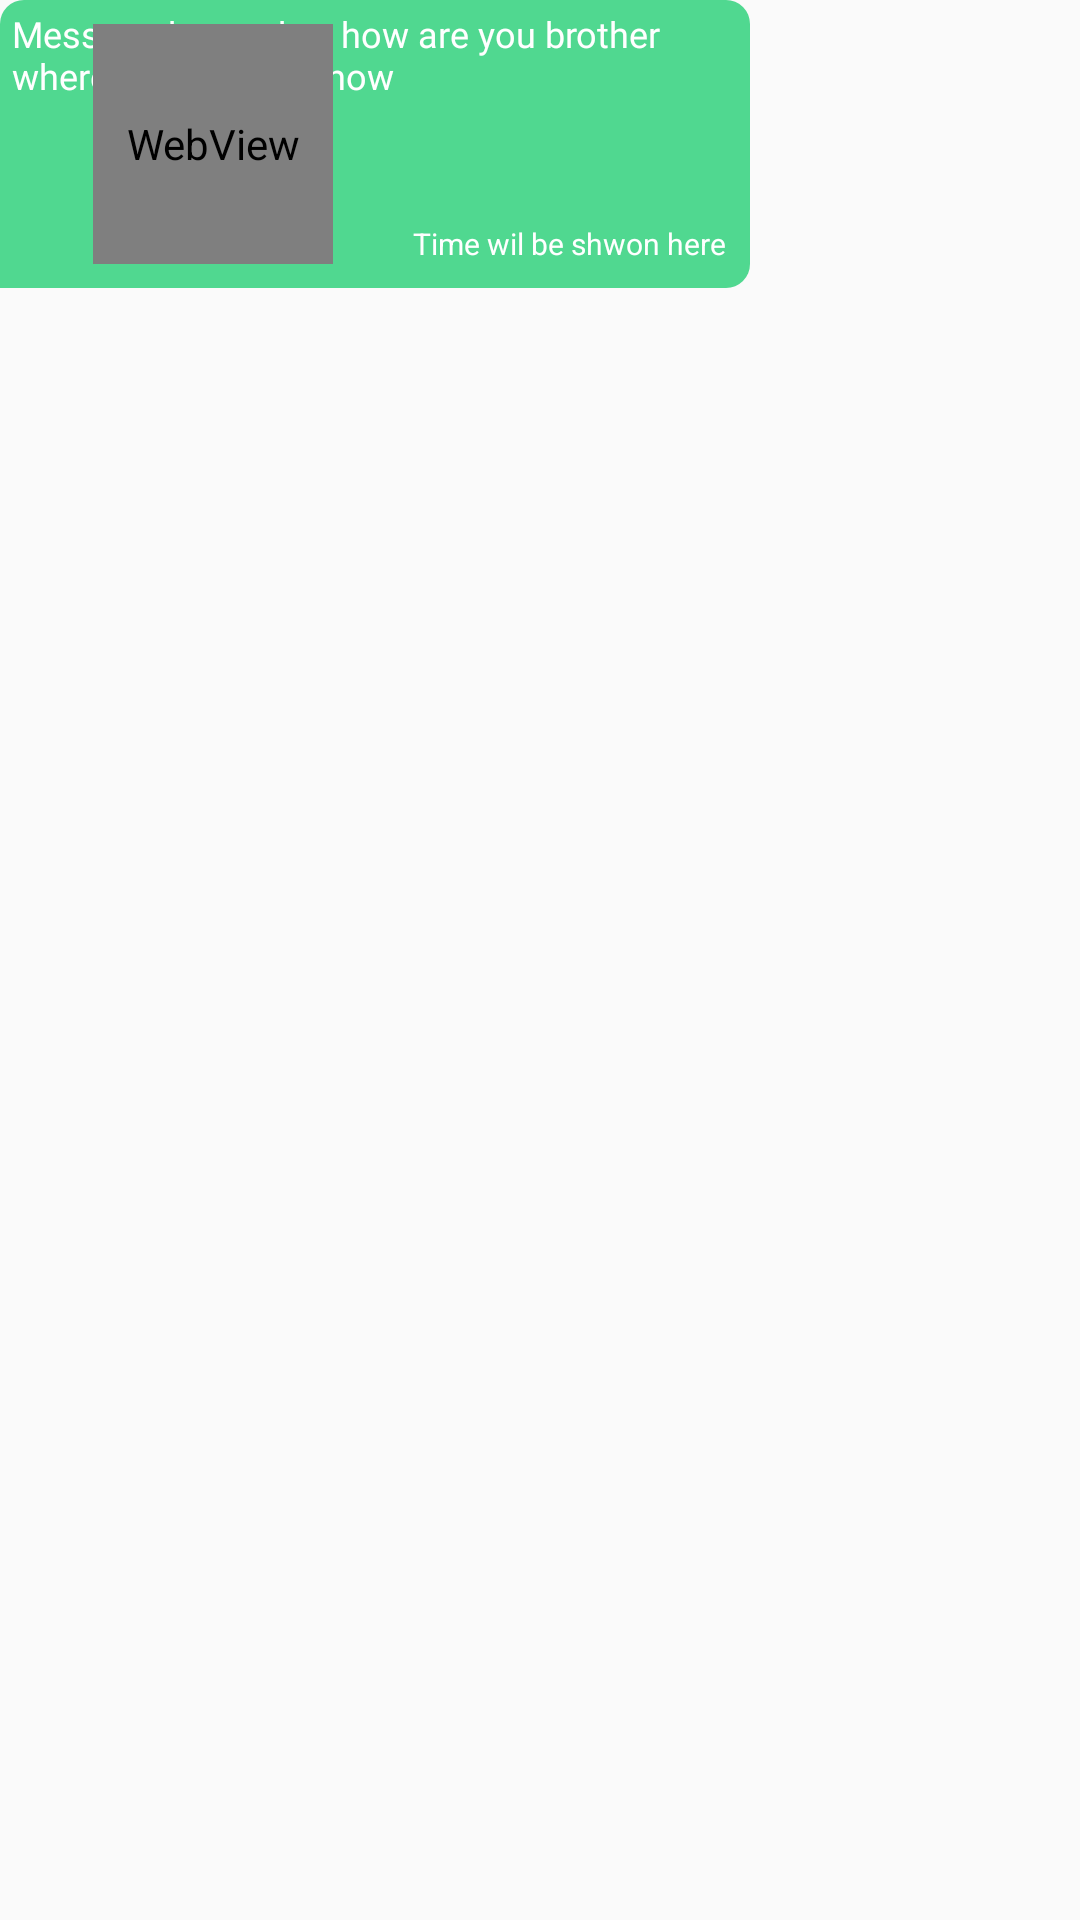

Android layout source for this screen:
<!-- AndroidManifest.xml: application theme AppTheme -->
<!-- res/layout/receiver_layout.xml -->
<?xml version="1.0" encoding="utf-8"?>
<androidx.constraintlayout.widget.ConstraintLayout xmlns:android="http://schemas.android.com/apk/res/android"
    xmlns:app="http://schemas.android.com/apk/res-auto"
    android:layout_width="match_parent"
    android:layout_height="wrap_content"
    xmlns:tools="http://schemas.android.com/tools"
    android:layout_marginLeft="8dp"
    android:layout_marginRight="8dp"
    android:layout_marginTop="4dp">

    <androidx.constraintlayout.widget.ConstraintLayout
        android:id="@+id/senderCL"
        android:layout_width="250dp"
        android:layout_height="wrap_content"
        android:background="@drawable/receiver_bg"
        app:layout_constraintBottom_toBottomOf="parent"
        app:layout_constraintEnd_toEndOf="parent"
        app:layout_constraintHorizontal_bias="0.0"
        app:layout_constraintStart_toStartOf="parent"
        app:layout_constraintTop_toTopOf="parent"
        app:layout_constraintVertical_bias="0.0">

        <TextView
            android:id="@+id/messageTV"
            android:layout_width="match_parent"
            android:layout_height="wrap_content"
            android:layout_marginStart="4dp"
            android:layout_marginTop="3dp"
            android:layout_marginEnd="4dp"
            android:fontFamily="@font/poppins_regular"
            android:maxLines="5"
            android:minLines="1"
            android:paddingBottom="4dp"
            android:text="Message here. okay how are you brother where are you righ tnow "
            android:textColor="@color/white"
            android:textSize="12sp"
            app:layout_constraintBottom_toBottomOf="parent"
            app:layout_constraintEnd_toEndOf="parent"
            app:layout_constraintStart_toStartOf="parent"
            app:layout_constraintTop_toTopOf="parent"
            app:layout_constraintVertical_bias="0.0" />

        <ImageView
            android:id="@+id/iamgeViewPic"
            android:layout_width="80dp"
            android:layout_height="80dp"
            android:layout_margin="8dp"
            app:layout_constraintBottom_toBottomOf="parent"
            app:layout_constraintEnd_toEndOf="parent"
            app:layout_constraintHorizontal_bias="0.15"
            app:layout_constraintStart_toStartOf="parent"
            app:layout_constraintTop_toTopOf="parent"
            app:layout_constraintVertical_bias="0.0" />

        <WebView
            android:id="@+id/pdfViewAdap"
            android:layout_width="80dp"
            android:layout_height="80dp"
            android:layout_margin="8dp"
            app:layout_constraintBottom_toBottomOf="parent"
            app:layout_constraintEnd_toEndOf="parent"
            app:layout_constraintHorizontal_bias="0.15"
            app:layout_constraintStart_toStartOf="parent"
            app:layout_constraintTop_toTopOf="parent"
            app:layout_constraintVertical_bias="0.0"
            tools:ignore="WebViewLayout" />

        

        <ImageView
            android:id="@+id/seenIV"
            android:layout_width="24dp"
            android:layout_height="24dp"
            android:layout_marginTop="8dp"
            android:layout_marginEnd="8dp"
            android:layout_marginBottom="16dp"
            android:background="@drawable/ic_delivered_icon"
            android:visibility="gone"
            app:layout_constraintBottom_toBottomOf="parent"
            app:layout_constraintEnd_toEndOf="parent"
            app:layout_constraintHorizontal_bias="1.0"
            app:layout_constraintStart_toStartOf="parent"
            app:layout_constraintTop_toBottomOf="@+id/messageTV"
            app:layout_constraintVertical_bias="0.0" />

        <TextView
            android:id="@+id/timeTV"
            android:layout_width="wrap_content"
            android:layout_height="wrap_content"
            android:layout_marginStart="16dp"
            android:layout_marginEnd="8dp"
            android:layout_marginBottom="8dp"
            android:text="Time wil be shwon here"
            android:textColor="@color/white"
            android:textSize="10sp"
            app:layout_constraintBottom_toBottomOf="parent"
            app:layout_constraintEnd_toEndOf="parent"
            app:layout_constraintHorizontal_bias="1.0"
            app:layout_constraintStart_toStartOf="parent"
            app:layout_constraintTop_toBottomOf="@+id/messageTV"
            app:layout_constraintVertical_bias="1.0" />
    </androidx.constraintlayout.widget.ConstraintLayout>


    <ImageView
        android:id="@+id/deleteMsgBtn"
        android:layout_width="wrap_content"
        android:layout_height="wrap_content"
        android:layout_marginTop="4dp"
        android:layout_marginBottom="4dp"
        android:src="@drawable/ic_delete_message"
        android:visibility="gone"
        app:layout_constraintBottom_toBottomOf="parent"
        app:layout_constraintEnd_toEndOf="@+id/senderCL"
        app:layout_constraintHorizontal_bias="0.0"
        app:layout_constraintStart_toStartOf="@+id/senderCL"
        app:layout_constraintTop_toBottomOf="@+id/senderCL"
        app:layout_constraintVertical_bias="0.0" />
</androidx.constraintlayout.widget.ConstraintLayout>
<!-- resources referenced by this layout -->
<resources>
  <color name="white">#FFF</color>
  <!-- drawable ic_delete_message: vector/xml drawable (drawable, 2768 chars, omitted) -->
  <!-- drawable ic_delivered_icon (drawable) -->
  <vector xmlns:android="http://schemas.android.com/apk/res/android"
      android:width="18dp"
      android:height="18dp"
      android:viewportWidth="594.149"
      android:viewportHeight="594.149">
      <path
          android:fillColor="@color/white"
          android:pathData="M448.8,161.925l-35.7,-35.7l-160.65,160.65l35.7,35.7L448.8,161.925zM555.899,126.225l-267.75,270.3l-107.1,-107.1l-35.7,35.7l142.8,142.8l306,-306L555.899,126.225zM0,325.125l142.8,142.8l35.7,-35.7l-142.8,-142.8L0,325.125z" />
  </vector>
  <!-- drawable receiver_bg (drawable) -->
  <?xml version="1.0" encoding="utf-8"?>
  <shape xmlns:android="http://schemas.android.com/apk/res/android"
      android:shape="rectangle">
      <solid android:color="@color/colorloginbtn" />
      <corners android:topRightRadius="8dp"
          android:topLeftRadius="8dp"
          android:bottomRightRadius="8dp"/>
  </shape>
  <style name="AppTheme" parent="Theme.AppCompat.Light.NoActionBar">
          
          <item name="colorPrimary">@color/colorPrimary</item>
          <item name="colorPrimaryDark">@color/colorPrimaryDark</item>
          <item name="colorAccent">@color/colorAccent</item>
      </style>
  <color name="colorloginbtn">#50D890</color>
  <color name="colorPrimary">#191B1E</color>
  <color name="colorPrimaryDark">#206DA2</color>
  <color name="colorAccent">#206DA2</color>
</resources>
